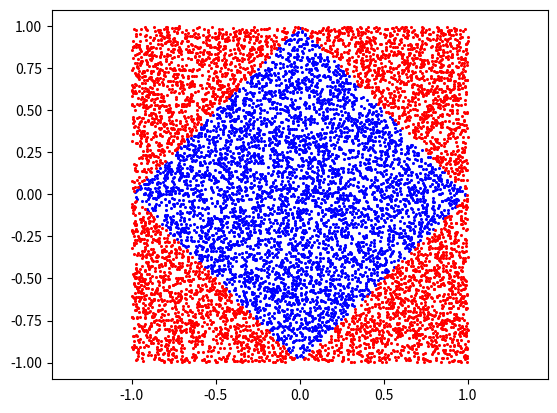

This chart was generated by the following Python code:
from matplotlib.pyplot import scatter, axis, show
from random import uniform
from math import pi, acos, sqrt

# Nombre de points à générer
NB_POINTS = 10000
nb=0

AIRE_TOTALE=4

X_in=[]
Y_in=[]
X_out=[]
Y_out=[]

# liste des sommets (Les sommets doivent être consécutifs + le dernier point = le premier)
#sommets=[(-1,0), (-0.25,0.25), (0,1), (1,0), (0.25,-0.1), (0,-1), (-0.75,-0.25), (-1,0)]
sommets=[(-1,0), (0,1), (1,0), (0,-1), (-1,0)]

# Test d'appartenance à un polygone
def estInterieur(x0,y0, sommets):
    """ Teste si le point (x0,y0) est intérieur au polygone
    dont les sommets sont donnés dans la liste.
    L'algorithme est basé sur le fait que la somme des angles sous lesquels on voit le côté du polygone
    depuis le point (x0,y0) est un multiple de 2pi.
    Ce multiple est impair si le point à tester est intérieur, pair si extérieur. 
    """
    angle=0
    for i in range(0,len(sommets)-1):
        scal=(sommets[i+1][0]-x0)*(sommets[i][0]-x0)+(sommets[i+1][1]-y0)*(sommets[i][1]-y0)
        normes=sqrt(((sommets[i+1][0]-x0)**2+(sommets[i+1][1]-y0)**2) * ((sommets[i][0]-x0)**2+(sommets[i][1]-y0)**2))
        vect=(sommets[i+1][1]-y0)*(sommets[i][0]-x0)-(sommets[i+1][0]-x0)*(sommets[i][1]-y0)

        if vect>0:
            angle+=acos(scal/normes)
        else:
            angle-=acos(scal/normes)

    if round(angle/2/pi, 0)%2==1:
        return True
    else:
        return False


for i in range(NB_POINTS):
    x=uniform(-1, 1)
    y=uniform(-1,1)
    if estInterieur(x,y,sommets):
        X_in.append(x)
        Y_in.append(y)
        nb+=1
    else:
        X_out.append(x)
        Y_out.append(y)

print("Approximation de l'aire bleue :", round(AIRE_TOTALE*nb/NB_POINTS,2))

scatter(X_in, Y_in, c='b', s=5, linewidth=0)
scatter(X_out, Y_out, c='r', s=5, linewidth=0)
axis("equal")
show()

